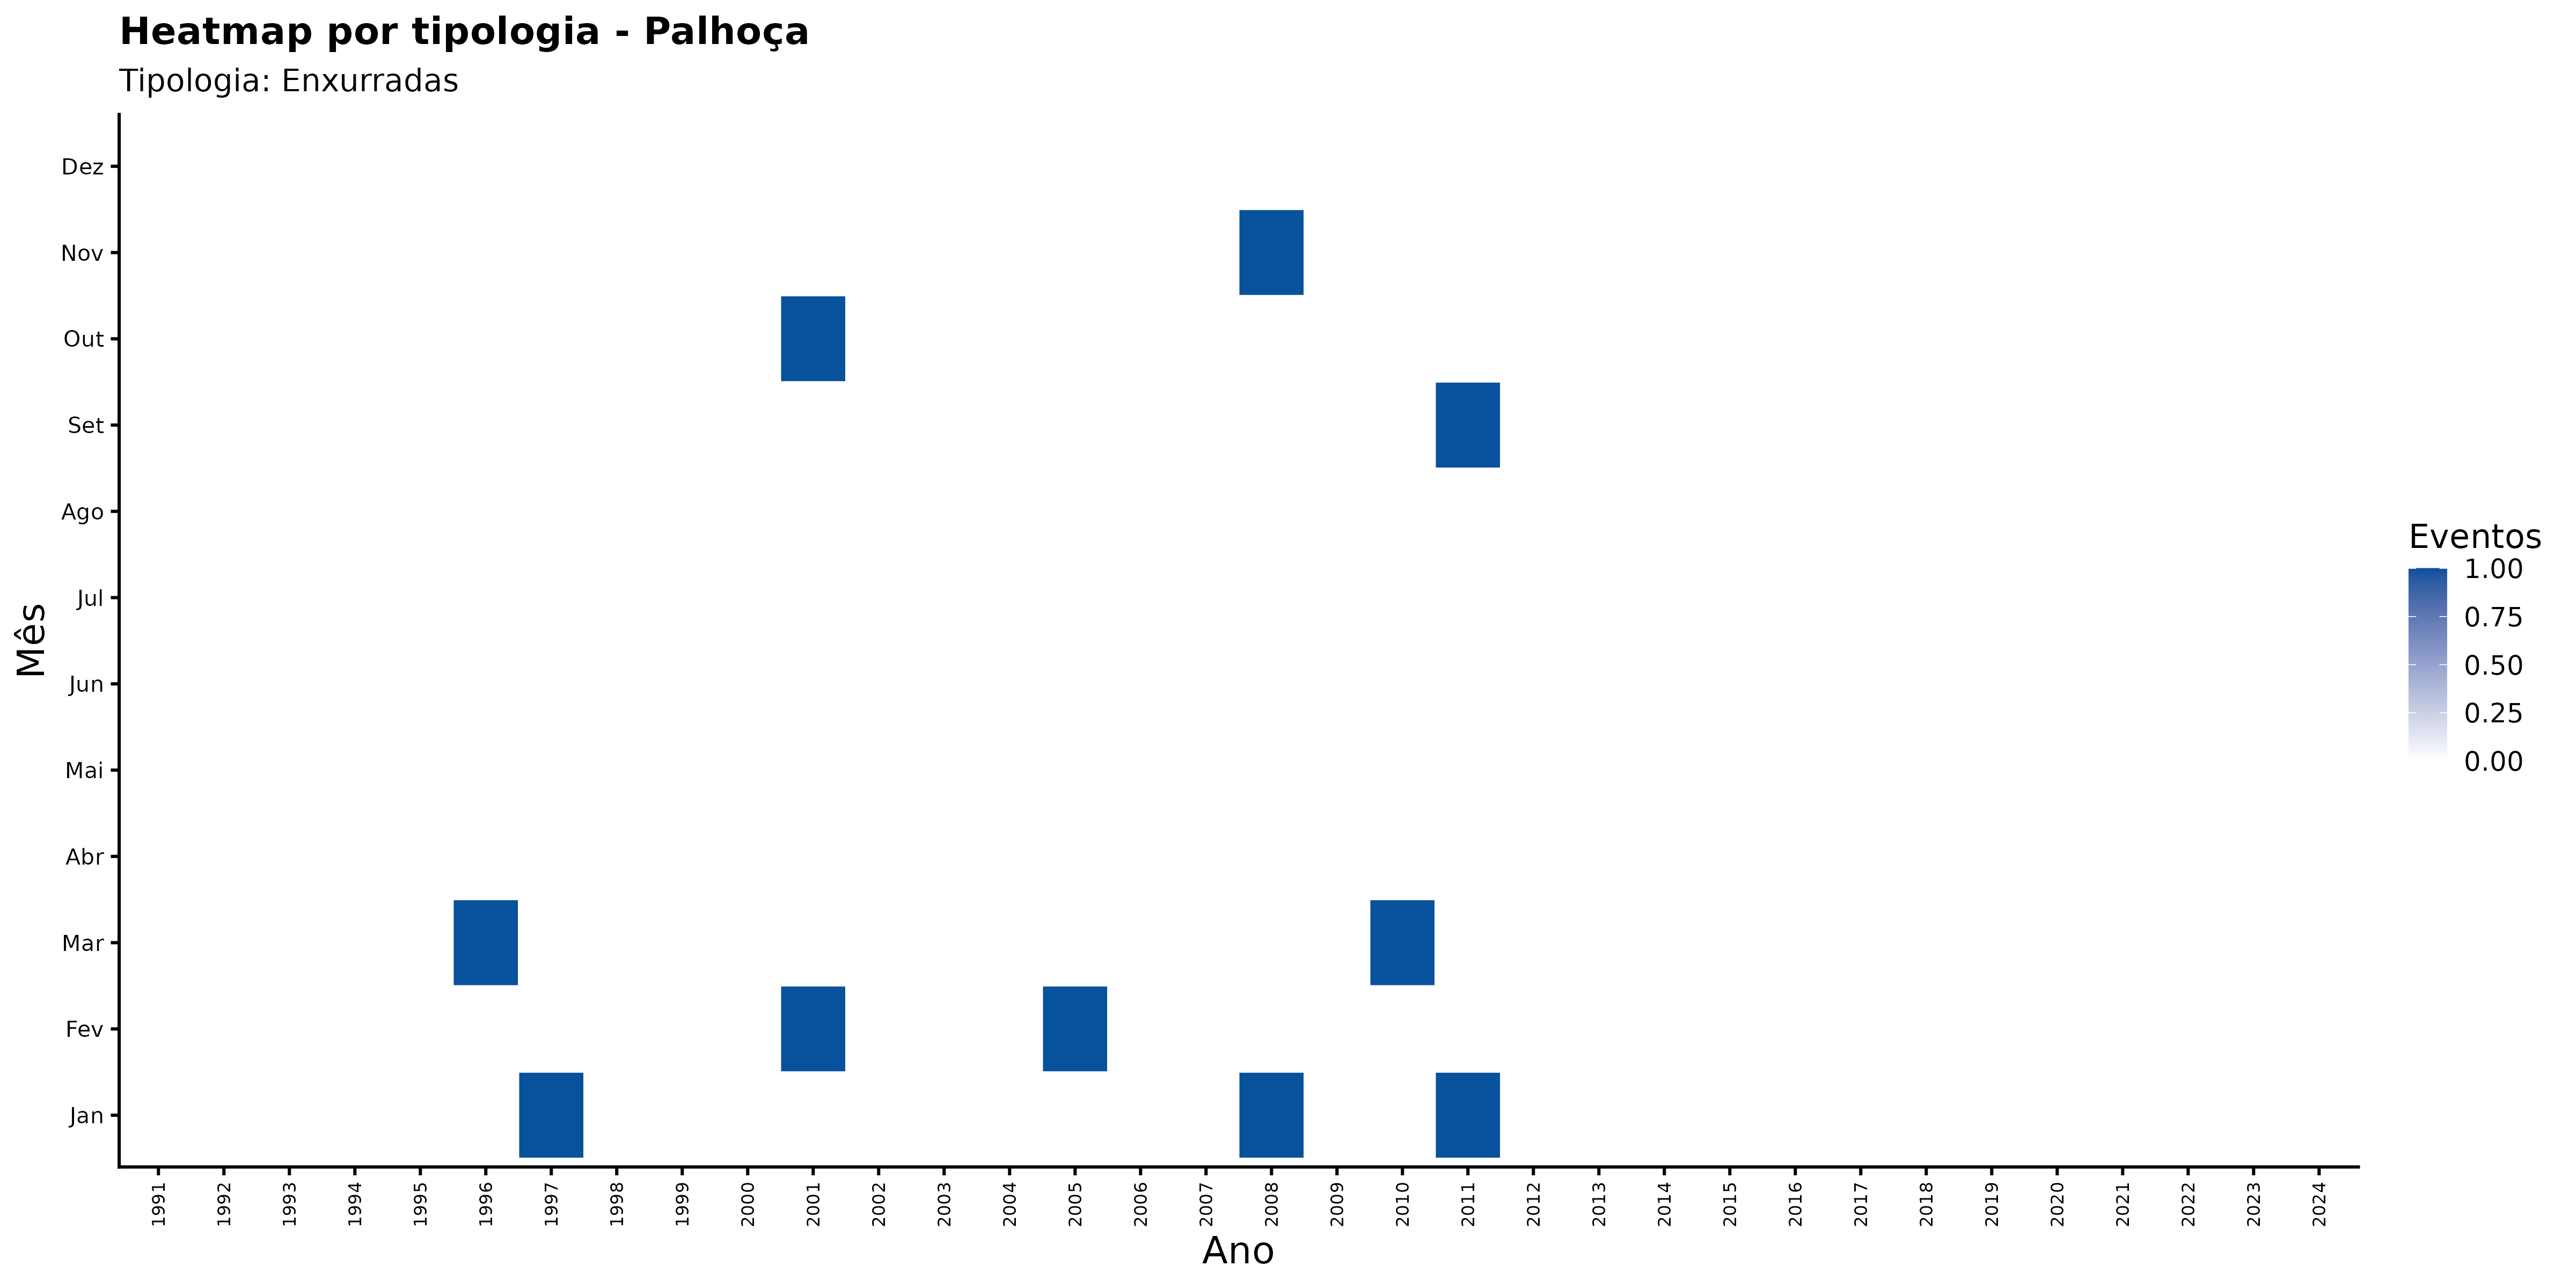

The file beside this chart, header and first rows:
ano, mes_nome, nome_municipio, categoria_evento, n_eventos
1991, Abr, Palhoça, Enxurradas, 0
1991, Ago, Palhoça, Enxurradas, 0
1991, Dez, Palhoça, Enxurradas, 0
1991, Fev, Palhoça, Enxurradas, 0
1991, Jan, Palhoça, Enxurradas, 0
1991, Jul, Palhoça, Enxurradas, 0
1991, Jun, Palhoça, Enxurradas, 0
1991, Mai, Palhoça, Enxurradas, 0
1991, Mar, Palhoça, Enxurradas, 0
1991, Nov, Palhoça, Enxurradas, 0
1991, Out, Palhoça, Enxurradas, 0
1991, Set, Palhoça, Enxurradas, 0
1992, Abr, Palhoça, Enxurradas, 0
1992, Ago, Palhoça, Enxurradas, 0
1992, Dez, Palhoça, Enxurradas, 0
1992, Fev, Palhoça, Enxurradas, 0
1992, Jan, Palhoça, Enxurradas, 0
1992, Jul, Palhoça, Enxurradas, 0
1992, Jun, Palhoça, Enxurradas, 0
1992, Mai, Palhoça, Enxurradas, 0
1992, Mar, Palhoça, Enxurradas, 0
1992, Nov, Palhoça, Enxurradas, 0
1992, Out, Palhoça, Enxurradas, 0
1992, Set, Palhoça, Enxurradas, 0
1993, Abr, Palhoça, Enxurradas, 0
1993, Ago, Palhoça, Enxurradas, 0
1993, Dez, Palhoça, Enxurradas, 0
1993, Fev, Palhoça, Enxurradas, 0
1993, Jan, Palhoça, Enxurradas, 0
1993, Jul, Palhoça, Enxurradas, 0
1993, Jun, Palhoça, Enxurradas, 0
1993, Mai, Palhoça, Enxurradas, 0
1993, Mar, Palhoça, Enxurradas, 0
1993, Nov, Palhoça, Enxurradas, 0
1993, Out, Palhoça, Enxurradas, 0
1993, Set, Palhoça, Enxurradas, 0
1994, Abr, Palhoça, Enxurradas, 0
1994, Ago, Palhoça, Enxurradas, 0
1994, Dez, Palhoça, Enxurradas, 0
1994, Fev, Palhoça, Enxurradas, 0
1994, Jan, Palhoça, Enxurradas, 0
1994, Jul, Palhoça, Enxurradas, 0
1994, Jun, Palhoça, Enxurradas, 0
1994, Mai, Palhoça, Enxurradas, 0
1994, Mar, Palhoça, Enxurradas, 0
1994, Nov, Palhoça, Enxurradas, 0
1994, Out, Palhoça, Enxurradas, 0
1994, Set, Palhoça, Enxurradas, 0
1995, Abr, Palhoça, Enxurradas, 0
1995, Ago, Palhoça, Enxurradas, 0
1995, Dez, Palhoça, Enxurradas, 0
1995, Fev, Palhoça, Enxurradas, 0
1995, Jan, Palhoça, Enxurradas, 0
1995, Jul, Palhoça, Enxurradas, 0
1995, Jun, Palhoça, Enxurradas, 0
1995, Mai, Palhoça, Enxurradas, 0
1995, Mar, Palhoça, Enxurradas, 0
1995, Nov, Palhoça, Enxurradas, 0
1995, Out, Palhoça, Enxurradas, 0
1995, Set, Palhoça, Enxurradas, 0
... 348 more rows
